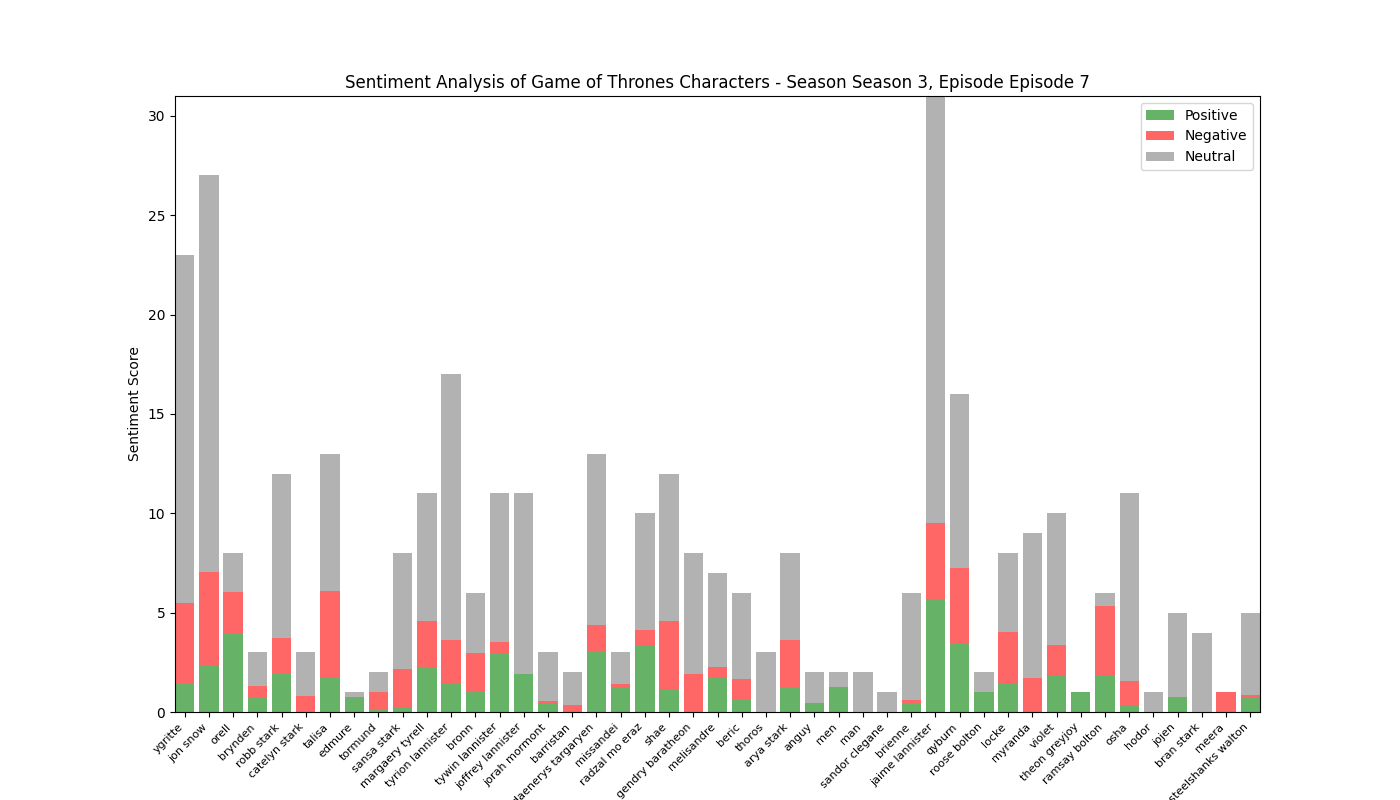

Data behind this chart, as committed beside it:
, Positive, Negative, Neutral, Compound
ygritte, 1.394, 4.102, 17.5, -1.882
jon snow, 2.344, 4.705, 19.95, -1.738
orell, 3.92, 2.134, 1.946, 2.575
brynden, 0.749, 0.546, 1.704, 0.2628
robb stark, 1.93, 1.816, 8.253, -0.1836
catelyn stark, 0.0, 0.822, 2.178, -0.5445
talisa, 1.765, 4.336, 6.899, -1.995
edmure, 0.737, 0.0, 0.263, 0.4215
tormund, 0.161, 0.87, 0.969, -0.2463
sansa stark, 0.201, 1.96, 5.839, -1.44
margaery tyrell, 2.194, 2.387, 6.419, 0.7757
tyrion lannister, 1.426, 2.204, 13.37, 0.035
bronn, 1.016, 1.932, 3.052, -1.615
tywin lannister, 2.909, 0.636, 7.455, 1.506
joffrey lannister, 1.912, 0.0, 9.088, 1.435
jorah mormont, 0.478, 0.091, 2.43, 0.802
barristan, 0.0, 0.375, 1.625, -0.4588
daenerys targaryen, 3.092, 1.263, 8.645, 1.569
missandei, 1.234, 0.159, 1.607, 1.683
radzal mo eraz, 3.374, 0.774, 5.851, 3.867
shae, 1.15, 3.428, 7.422, -2.157
gendry baratheon, 0.0, 1.918, 6.082, -1.081
melisandre, 1.747, 0.522, 4.731, 1.016
beric, 0.636, 1.0, 4.364, 0.6668
thoros, 0.0, 0.0, 3.0, 0.0
arya stark, 1.26, 2.375, 4.366, -1.301
anguy, 0.474, 0.0, 1.526, 0.4019
men, 1.247, 0.0, 0.753, 0.8534
man, 0.0, 0.0, 2.0, 0.0
sandor clegane, 0.0, 0.0, 1.0, 0.0
brienne, 0.38, 0.207, 5.413, 0.2732
jaime lannister, 5.7, 3.826, 21.47, 1.797
qyburn, 3.474, 3.763, 8.764, 0.0054
roose bolton, 0.982, 0.0, 1.018, 0.9321
locke, 1.415, 2.62, 3.966, -0.3178
myranda, 0.0, 1.722, 7.278, -0.8585
violet, 1.853, 1.5, 6.647, 0.1959
theon greyjoy, 1.0, 0.0, 0.0, 0.7579
ramsay bolton, 1.858, 3.473, 0.669, 0.0935
osha, 0.346, 1.21, 9.445, -1.963
hodor, 0.0, 0.0, 1.0, 0.0
jojen, 0.737, 0.0, 4.263, 0.4215
bran stark, 0.0, 0.0, 4.0, 0.0
meera, 0.0, 1.0, 0.0, -0.0516
steelshanks walton, 0.702, 0.173, 4.125, 0.7129
